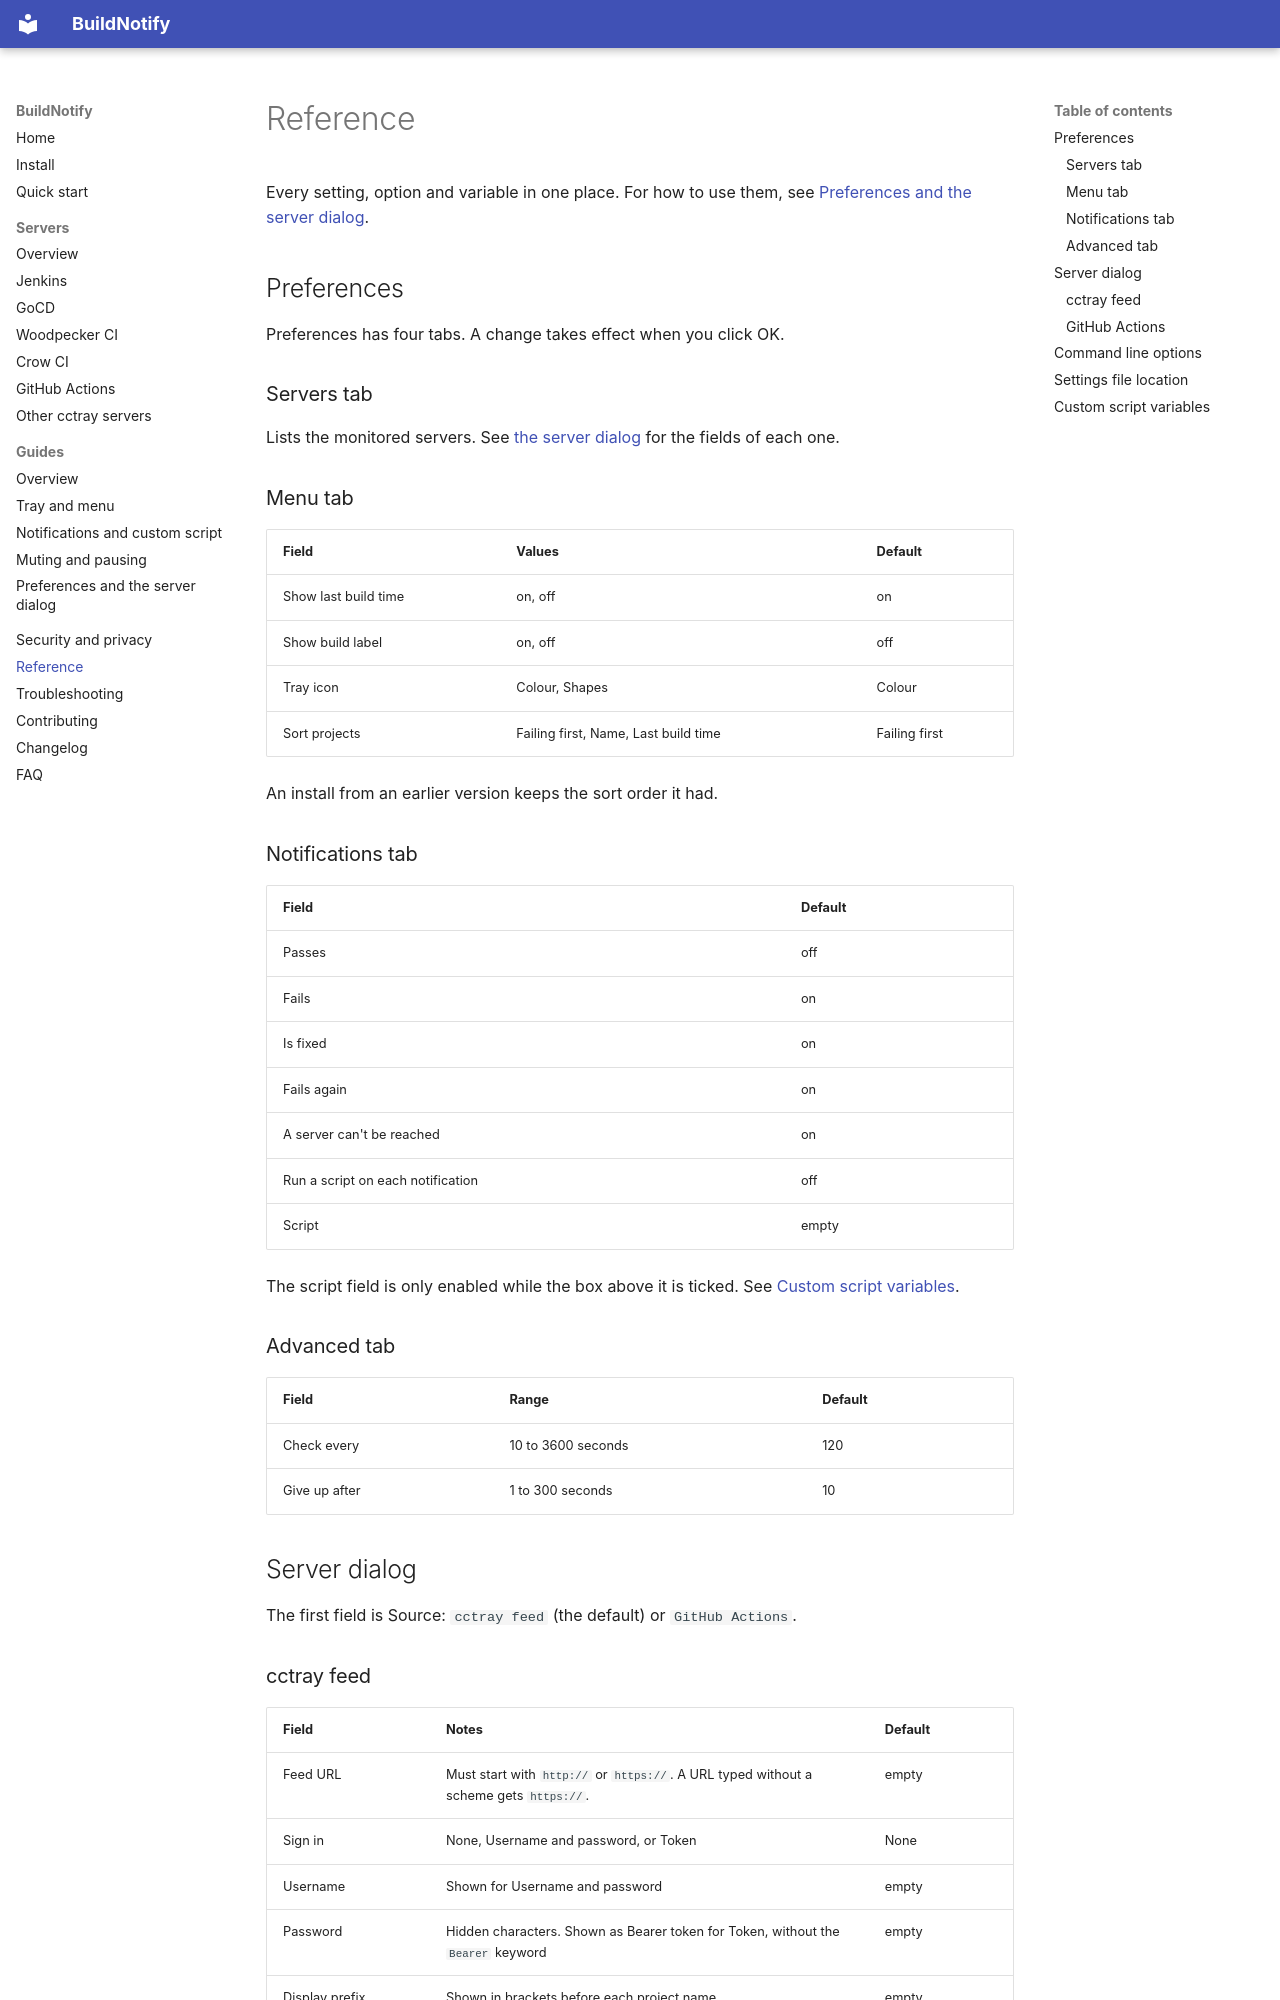

repository: anaynayak/buildnotify · page: reference.html · generator: mkdocs

---
description: Every BuildNotify preference, command line option, settings file location and custom script variable in one place.
---

# Reference

Every setting, option and variable in one place. For how to use them, see [Preferences and the server dialog](guide/preferences.md).

## Preferences

Preferences has four tabs. A change takes effect when you click OK.

### Servers tab

Lists the monitored servers. See [the server dialog](#server-dialog) for the fields of each one.

### Menu tab

| Field | Values | Default |
| --- | --- | --- |
| Show last build time | on, off | on |
| Show build label | on, off | off |
| Tray icon | Colour, Shapes | Colour |
| Sort projects | Failing first, Name, Last build time | Failing first |

An install from an earlier version keeps the sort order it had.

### Notifications tab

| Field | Default |
| --- | --- |
| Passes | off |
| Fails | on |
| Is fixed | on |
| Fails again | on |
| A server can't be reached | on |
| Run a script on each notification | off |
| Script | empty |

The script field is only enabled while the box above it is ticked. See [Custom script variables](#custom-script-variables).

### Advanced tab

| Field | Range | Default |
| --- | --- | --- |
| Check every | 10 to 3600 seconds | 120 |
| Give up after | 1 to 300 seconds | 10 |

## Server dialog

The first field is Source: `cctray feed` (the default) or `GitHub Actions`.

### cctray feed

| Field | Notes | Default |
| --- | --- | --- |
| Feed URL | Must start with `http://` or `https://`. A URL typed without a scheme gets `https://`. | empty |
| Sign in | None, Username and password, or Token | None |
| Username | Shown for Username and password | empty |
| Password | Hidden characters. Shown as Bearer token for Token, without the `Bearer` keyword | empty |
| Display prefix | Shown in brackets before each project name | empty |
| Time zone for feed times | In Advanced. Type part of a zone name to find it | Use the feed's offset |
| Certificate checks | In Advanced. Off only after you accept an untrusted certificate, for that server | on |
| Projects | Ticked projects are monitored. Projects added to the feed later are included | all |
